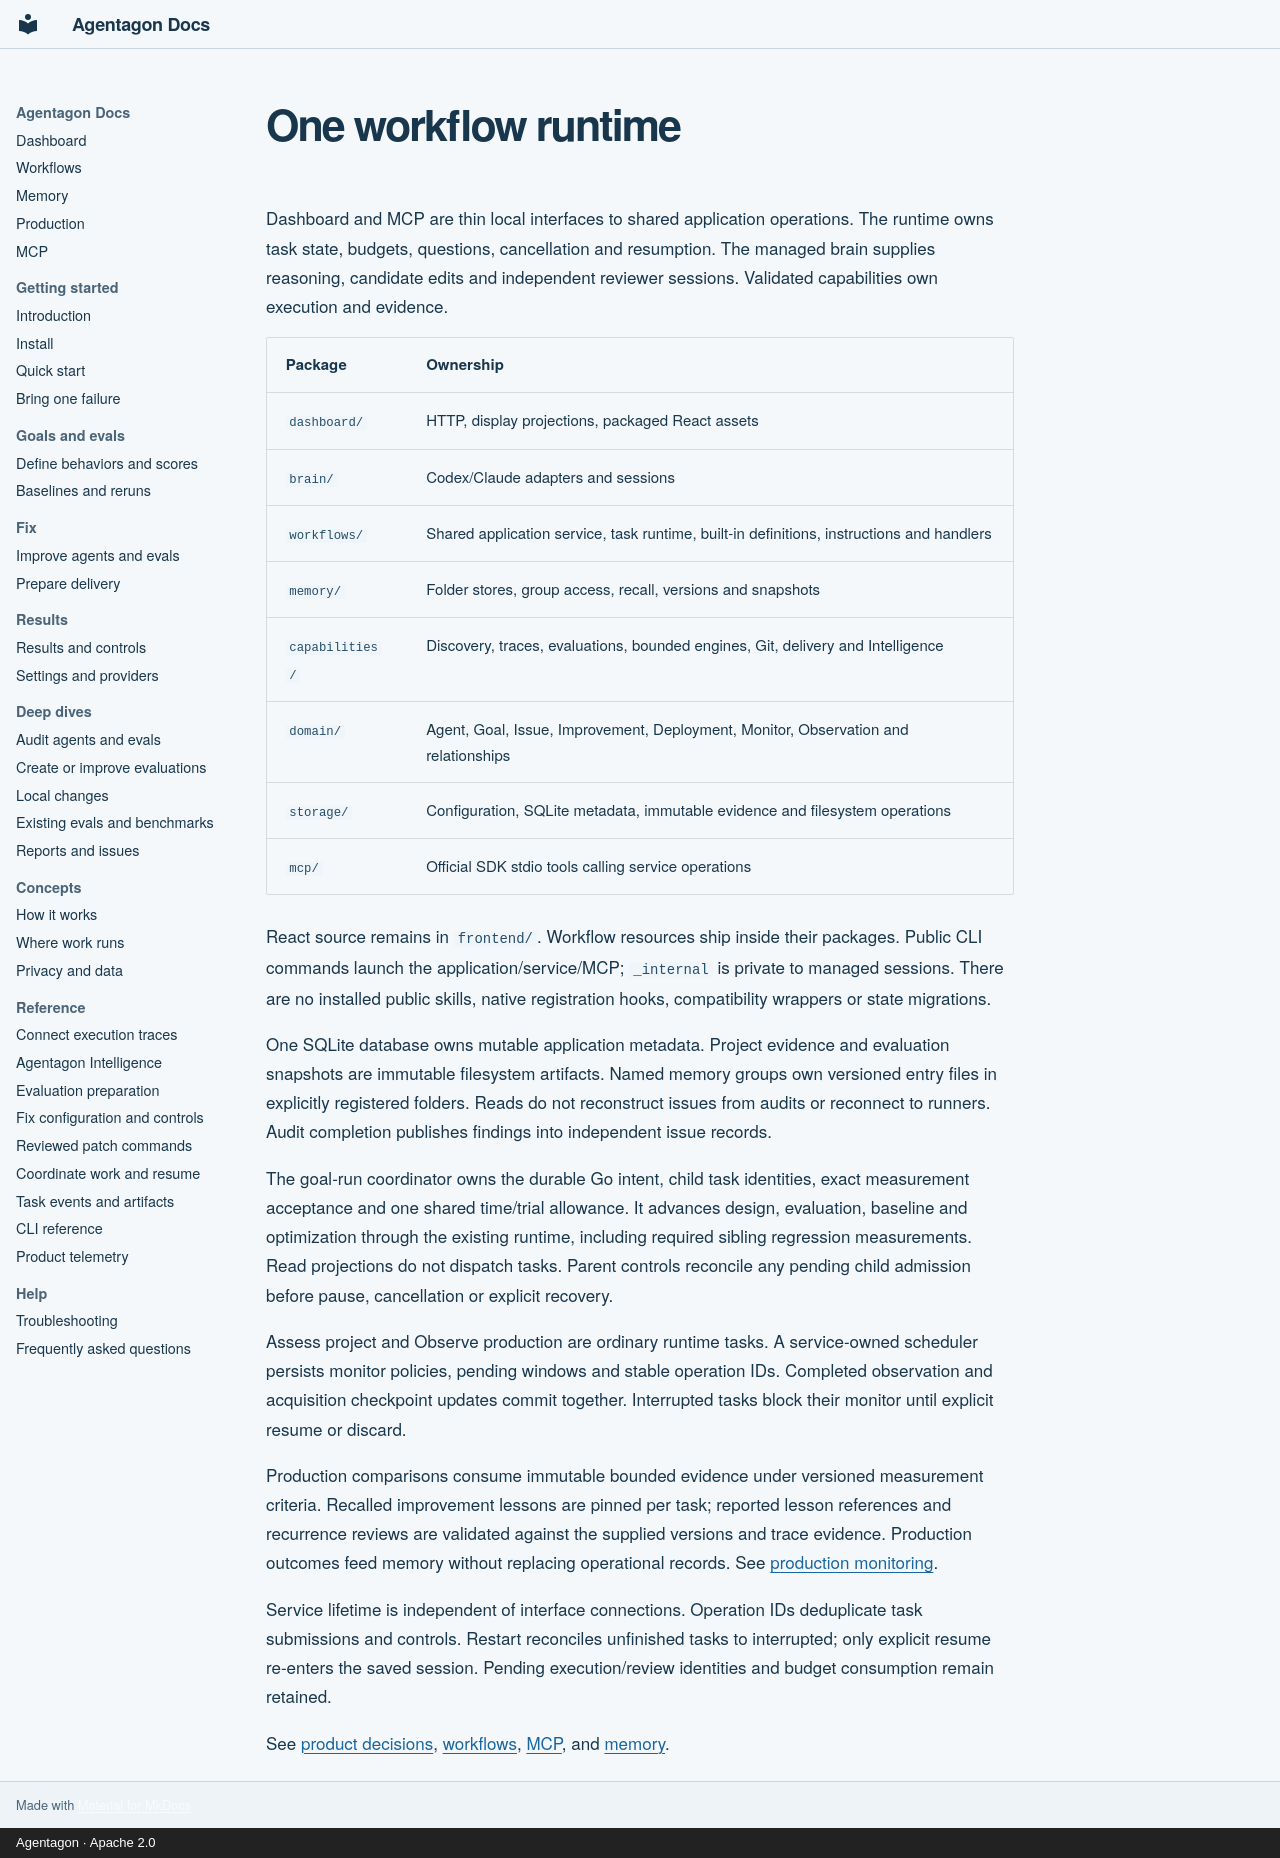

repository: agentagon/agentagon · page: contributing/architecture/index.html · generator: mkdocs · copyright: Agentagon · Apache 2.0

# One workflow runtime

Dashboard and MCP are thin local interfaces to shared application operations. The runtime owns task state, budgets, questions, cancellation and resumption. The managed brain supplies reasoning, candidate edits and independent reviewer sessions. Validated capabilities own execution and evidence.

| Package | Ownership |
|---|---|
| `dashboard/` | HTTP, display projections, packaged React assets |
| `brain/` | Codex/Claude adapters and sessions |
| `workflows/` | Shared application service, task runtime, built-in definitions, instructions and handlers |
| `memory/` | Folder stores, group access, recall, versions and snapshots |
| `capabilities/` | Discovery, traces, evaluations, bounded engines, Git, delivery and Intelligence |
| `domain/` | Agent, Goal, Issue, Improvement, Deployment, Monitor, Observation and relationships |
| `storage/` | Configuration, SQLite metadata, immutable evidence and filesystem operations |
| `mcp/` | Official SDK stdio tools calling service operations |

React source remains in `frontend/`. Workflow resources ship inside their packages. Public CLI commands launch the application/service/MCP; `_internal` is private to managed sessions. There are no installed public skills, native registration hooks, compatibility wrappers or state migrations.

One SQLite database owns mutable application metadata. Project evidence and evaluation snapshots are immutable filesystem artifacts. Named memory groups own versioned entry files in explicitly registered folders. Reads do not reconstruct issues from audits or reconnect to runners. Audit completion publishes findings into independent issue records.

The goal-run coordinator owns the durable Go intent, child task identities, exact measurement acceptance and one shared time/trial allowance. It advances design, evaluation, baseline and optimization through the existing runtime, including required sibling regression measurements. Read projections do not dispatch tasks. Parent controls reconcile any pending child admission before pause, cancellation or explicit recovery.

Assess project and Observe production are ordinary runtime tasks. A service-owned scheduler persists monitor policies, pending windows and stable operation IDs. Completed observation and acquisition checkpoint updates commit together. Interrupted tasks block their monitor until explicit resume or discard.

Production comparisons consume immutable bounded evidence under versioned measurement criteria. Recalled improvement lessons are pinned per task; reported lesson references and recurrence reviews are validated against the supplied versions and trace evidence. Production outcomes feed memory without replacing operational records. See [production monitoring](../production.md).

Service lifetime is independent of interface connections. Operation IDs deduplicate task submissions and controls. Restart reconciles unfinished tasks to interrupted; only explicit resume re-enters the saved session. Pending execution/review identities and budget consumption remain retained.

See [product decisions](product-decisions.md), [workflows](../workflows.md), [MCP](../mcp.md), and [memory](../memory.md).
